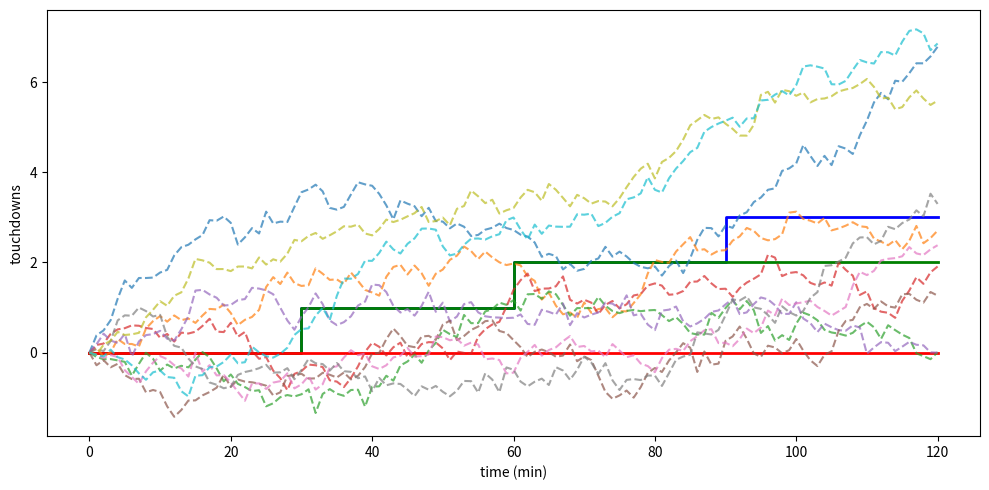

Source code (Python):
import numpy as np
import matplotlib.pyplot as plt

# step funs
x = [0, 30, 30, 60, 60, 90, 90, 120]
y = [0, 0, 1, 1, 2, 2, 3, 3]

x2 = [0, 30, 30, 60, 60, 90, 90, 120]
y2 = [0, 0, 1, 1, 2, 2, 2, 2]

x3 = [0, 30, 30, 60, 60, 90, 90, 120]
y3 = [0, 0, 0, 0, 0, 0, 0, 0]

# SDE simulation vars
time = 120  # time (min)
dt = 1   # time step (min)
N = int(time / dt)  # number of steps
time = np.linspace(0, time, N+1)

lambda_rate = 0.03  # td/m (example)
sigma = 0.2         

# trajectory
np.random.seed(0)
num_paths = 10

# make traj
trajectories = []
for _ in range(num_paths):
    X = np.zeros(N+1)
    for i in range(N):
        dW = np.random.normal(0, np.sqrt(dt))
        X[i+1] = X[i] + lambda_rate * dt + sigma * dW
    trajectories.append(X)

# plot
plt.figure(figsize=(10, 5))
plt.plot(x, y, drawstyle='steps-post', color='blue', linewidth=2)
plt.plot(x2, y2, drawstyle='steps-post', color='green', linewidth=2)
plt.plot(x3, y3, drawstyle='steps-post', color='red', linewidth=2)

# SDEs
for i, X in enumerate(trajectories):
    plt.plot(time, X, alpha=0.7, linestyle='--')

plt.xlabel('time (min)')
plt.ylabel('touchdowns')
plt.tight_layout()
plt.show()
